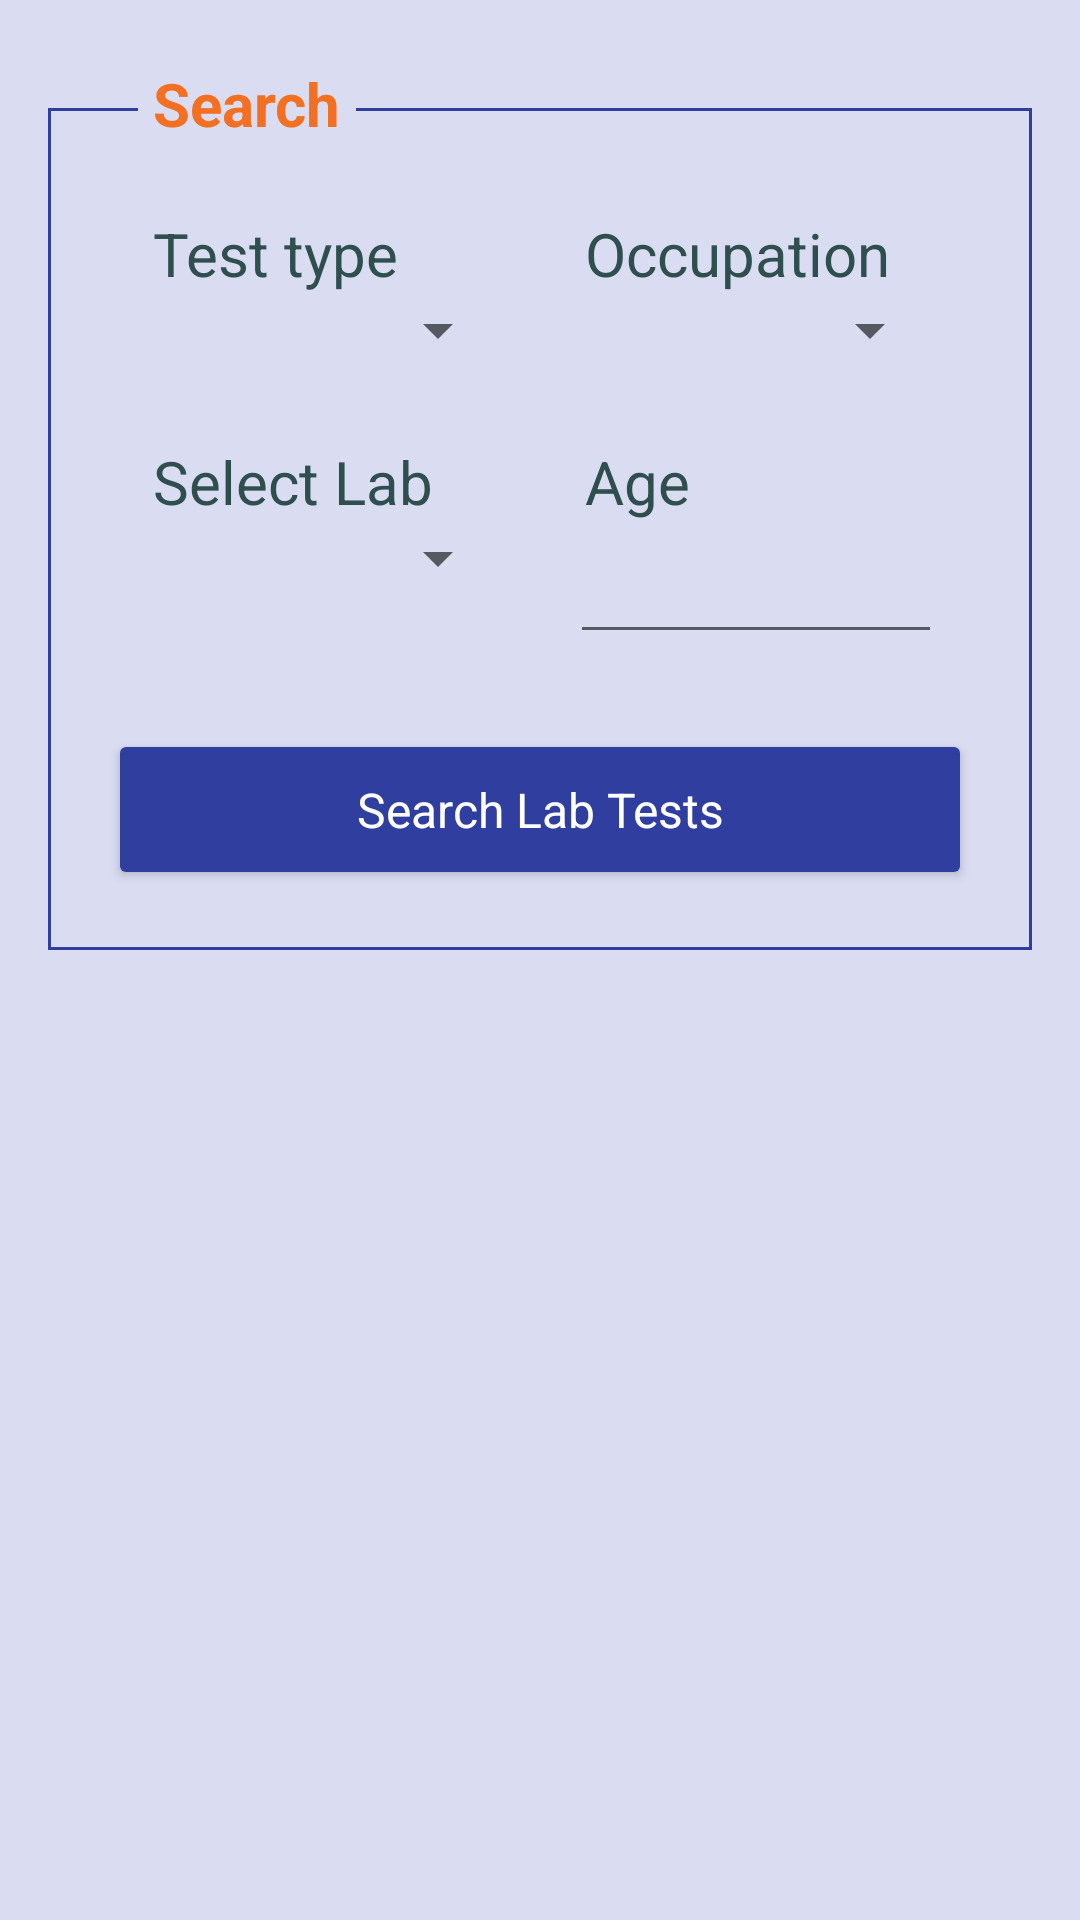

Write the Android layout XML for this screen, with the resource values it uses.
<!-- AndroidManifest.xml: application theme AppTheme -->
<!-- res/layout/activity_test_search.xml -->
<?xml version="1.0" encoding="utf-8"?>
<LinearLayout xmlns:android="http://schemas.android.com/apk/res/android"
    xmlns:app="http://schemas.android.com/apk/res-auto"
    xmlns:tools="http://schemas.android.com/tools"
    android:layout_width="match_parent"
    android:padding="16dp"
    android:layout_height="match_parent"
    android:orientation="vertical"
    tools:context="com.ihsinformatics.endtb.Screens.TestSearch">
    <RelativeLayout
        android:layout_width="fill_parent"
        android:layout_height="wrap_content"
        android:layout_alignParentStart="true"
        android:layout_below="@+id/btnRegisterPatient"
        android:background="@android:color/transparent">

        <LinearLayout
            android:id="@+id/activity_patient_registeration"
            android:layout_width="match_parent"
            android:layout_height="wrap_content"
            android:layout_marginTop="20dp"
            android:background="@drawable/frame"
            android:orientation="vertical"
            android:padding="20dp">

            <LinearLayout
                android:layout_width="match_parent"
                android:layout_height="wrap_content"
                android:orientation="horizontal"
                android:weightSum="4">
                <RelativeLayout
                    android:id="@+id/rlQuestion_name"
                    android:layout_width="0dp"
                    android:layout_height="wrap_content"
                    android:layout_marginTop="5dp"
                    android:layout_weight="2"
                    android:background="@drawable/drop_shadow"
                    android:focusable="true"
                    android:focusableInTouchMode="true"
                    android:padding="10dp">


                    <TextView
                        android:id="@+id/tvQuestion_name"
                        style="@style/question_answer"
                        android:layout_width="match_parent"
                        android:layout_height="wrap_content"
                        android:layout_marginLeft="5dp"
                        android:layout_marginStart="5dp"
                        android:text="@string/test_type" />

                    <TextView
                        android:id="@+id/tvMessage_name"
                        style="@style/message"
                        android:layout_width="match_parent"
                        android:layout_height="wrap_content"
                        android:layout_below="@id/tvQuestion_name"
                        android:gravity="right"
                        android:text="@string/app_name"
                        android:visibility="gone" />

                    <Spinner
                        android:id="@+id/spTestType"
                        style="@style/question_answer"
                        android:layout_width="match_parent"
                        android:layout_height="wrap_content"
                        android:layout_below="@id/tvMessage_name" />

                </RelativeLayout>



                <RelativeLayout
                    android:id="@+id/rlQuestion_occupation"
                    android:layout_width="0dp"
                    android:layout_height="wrap_content"
                    android:layout_marginTop="5dp"
                    android:layout_weight="2"
                    android:background="@drawable/drop_shadow"
                    android:focusable="true"
                    android:focusableInTouchMode="true"
                    android:padding="10dp">


                    <TextView
                        android:id="@+id/tvQuestion_occupation"
                        style="@style/question_answer"
                        android:layout_width="match_parent"
                        android:layout_height="wrap_content"
                        android:layout_marginLeft="5dp"
                        android:layout_marginStart="5dp"
                        android:text="@string/occupation" />

                    <TextView
                        android:id="@+id/tvMessage_occupation"
                        style="@style/message"
                        android:layout_width="match_parent"
                        android:layout_height="wrap_content"
                        android:layout_below="@id/tvQuestion_occupation"
                        android:gravity="right"
                        android:text="@string/app_name"
                        android:visibility="gone" />

                    <Spinner
                        android:id="@+id/spAnswer_occupation"
                        style="@style/question_answer"
                        android:layout_width="match_parent"
                        android:layout_height="wrap_content"
                        android:layout_below="@id/tvMessage_occupation" />

                </RelativeLayout>

            </LinearLayout>



            <LinearLayout
                android:layout_width="match_parent"
                android:layout_height="wrap_content"
                android:orientation="horizontal"
                android:weightSum="4">

                <RelativeLayout
                    android:id="@+id/rlQuestion_lab"
                    android:layout_width="0dp"
                    android:layout_height="wrap_content"
                    android:layout_marginTop="5dp"
                    android:layout_weight="2"
                    android:background="@drawable/drop_shadow"
                    android:focusable="true"
                    android:focusableInTouchMode="true"
                    android:padding="10dp">


                    <TextView
                        android:id="@+id/tvQuestion_lab"
                        style="@style/question_answer"
                        android:layout_width="match_parent"
                        android:layout_height="wrap_content"
                        android:layout_marginLeft="5dp"
                        android:layout_marginStart="5dp"
                        android:text="@string/select_lab" />

                    <TextView
                        android:id="@+id/tvMessage_lab"
                        style="@style/message"
                        android:layout_width="match_parent"
                        android:layout_height="wrap_content"
                        android:layout_below="@id/tvQuestion_lab"
                        android:gravity="right"
                        android:text="@string/app_name"
                        android:visibility="gone" />

                    <Spinner
                        android:id="@+id/spAnswer_lab"
                        style="@style/question_answer"
                        android:layout_width="match_parent"
                        android:layout_height="wrap_content"
                        android:layout_below="@id/tvMessage_lab" />

                </RelativeLayout>

                <RelativeLayout
                    android:id="@+id/rlQuestion_age"
                    android:layout_width="0dp"
                    android:layout_height="wrap_content"
                    android:layout_marginTop="5dp"
                    android:layout_weight="2"
                    android:background="@drawable/drop_shadow"
                    android:focusable="true"
                    android:focusableInTouchMode="true"
                    android:padding="10dp">


                    <TextView
                        android:id="@+id/tvQuestion_age"
                        style="@style/question_answer"
                        android:layout_width="match_parent"
                        android:layout_height="wrap_content"
                        android:layout_marginLeft="5dp"
                        android:layout_marginStart="5dp"
                        android:text="@string/age" />

                    <TextView
                        android:id="@+id/tvMessage_age"
                        style="@style/message"
                        android:layout_width="match_parent"
                        android:layout_height="wrap_content"
                        android:layout_below="@id/tvQuestion_age"
                        android:gravity="right"
                        android:text="@string/app_name"
                        android:visibility="gone" />

                    <EditText
                        android:id="@+id/etAnswer_age"
                        style="@style/question_answer"
                        android:layout_width="match_parent"
                        android:layout_height="wrap_content"
                        android:layout_below="@id/tvMessage_age" />

                </RelativeLayout>


            </LinearLayout>



            <android.support.v7.widget.AppCompatButton
                android:id="@+id/btnPatientsList"
                style="@style/button"
                android:layout_width="fill_parent"
                android:layout_height="wrap_content"
                android:layout_marginTop="15dip"
                android:gravity="center"
                android:text="@string/search_lab_tests" />
        </LinearLayout>


        <TextView
            android:layout_width="wrap_content"
            android:layout_height="wrap_content"
            android:layout_marginLeft="30dp"
            android:background="@color/colorPrimaryTint"
            android:padding="5dp"
            android:text="@string/search"
            android:textColor="@color/colorAccent"
            android:textSize="20sp"
            android:textStyle="bold" />
    </RelativeLayout>
</LinearLayout>
<!-- resources referenced by this layout -->
<resources>
  <color name="colorAccent">#f36f21</color>
  <color name="colorPrimaryTint">#daddf2</color>
  <!-- drawable frame (drawable) -->
  <?xml version="1.0" encoding="utf-8"?>
  <shape
         xmlns:android="http://schemas.android.com/apk/res/android">
      <stroke
          android:color="@color/colorPrimaryDark"
          android:width="1dp" />
      <solid android:color="@color/colorPrimaryTint" />
      <padding
          android:bottom="1dp"
          android:left="1dp"
          android:right="1dp"
          android:top="1dp" />
  </shape>
  <string name="age">Age</string>
  <string name="app_name">endTB</string>
  <string name="occupation">Occupation</string>
  <string name="search">Search</string>
  <string name="search_lab_tests">Search Lab Tests</string>
  <string name="select_lab">Select Lab</string>
  <string name="test_type">Test type</string>
  <style name="button" parent="AppTheme">
          <item name="android:padding">16dp</item>
          <item name="android:textSize">16sp</item>
          <item name="android:textColor">@color/White</item>
      </style>
  <style name="message" parent="AppTheme">
          <item name="android:textColor">#000000</item>
          <item name="android:textSize">16sp</item>
          <item name="android:layout_gravity">center_vertical</item>
      </style>
  <style name="question_answer" parent="AppTheme">
          <item name="android:textColor">@color/DarkSlateGray</item>
          <item name="android:textSize">20sp</item>
          <item name="android:layout_gravity">center_vertical</item>
      </style>
  <style name="AppTheme" parent="AppBaseTheme">
          <item name="popupMenuStyle">@style/Widget.AppCompat.Light.PopupMenu.Overflow</item>
      </style>
  <color name="colorPrimaryDark">#303F9F</color>
  <color name="White">#FFFFFF</color>
  <color name="DarkSlateGray">#2F4F4F</color>
  <style name="AppBaseTheme" parent="Theme.AppCompat.Light.NoActionBar">
          <item name="colorPrimary">@color/colorPrimary</item>
          <item name="colorPrimaryDark">@color/colorPrimaryDark</item>
          <item name="colorAccent">@color/colorAccent</item>
  
          <item name="android:windowBackground">@color/colorPrimaryTint</item>
  
          
  
          <item name="colorButtonNormal">@color/colorPrimaryDark</item>
      </style>
  <color name="colorPrimary">#3F51B5</color>
</resources>
